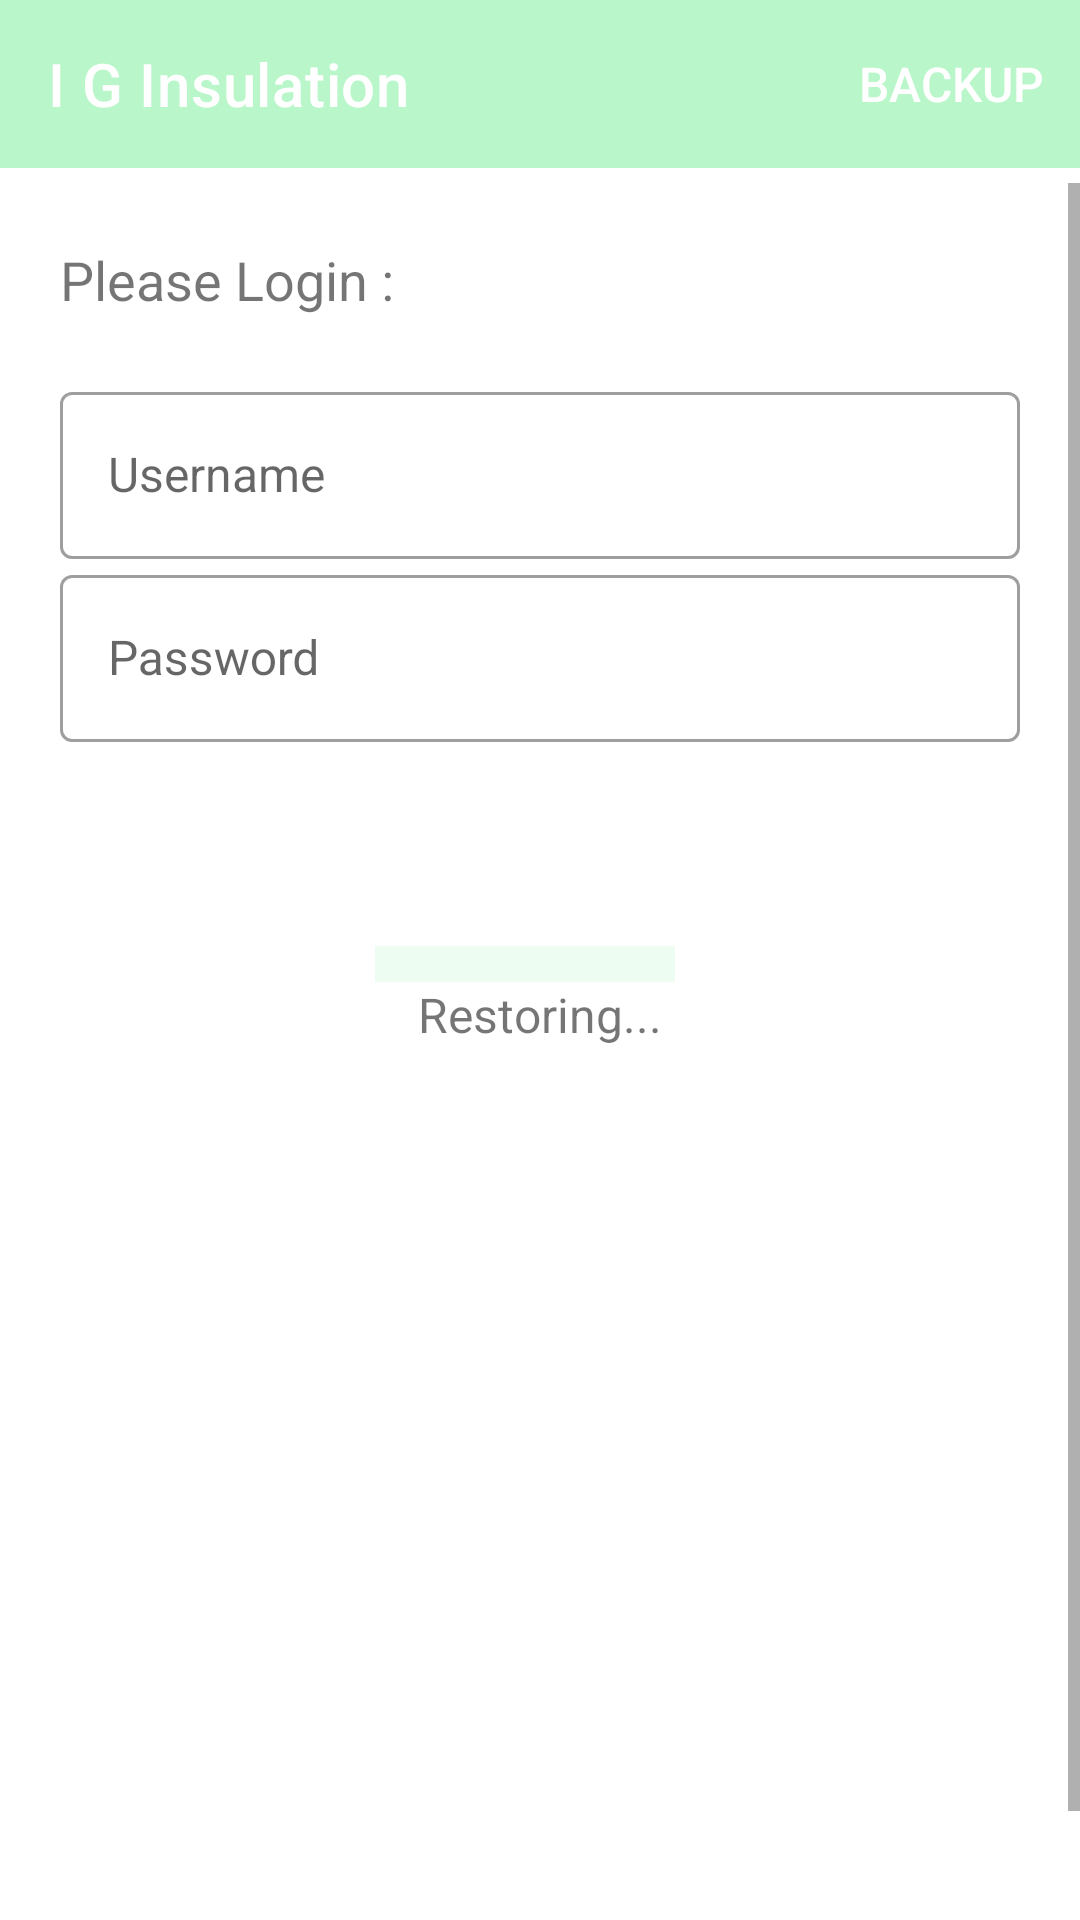

Layout XML and referenced resources for this Android screen:
<!-- AndroidManifest.xml: application theme Theme.IGInsulation -->
<!-- res/layout/fragment_start.xml -->
<?xml version="1.0" encoding="utf-8"?>
<layout xmlns:android="http://schemas.android.com/apk/res/android"
    xmlns:app="http://schemas.android.com/apk/res-auto"
    xmlns:tools="http://schemas.android.com/tools"
    tools:context=".StartFragment">

    <LinearLayout style="@style/general_vertical_linear_layout">

        <com.google.android.material.appbar.AppBarLayout
            android:layout_width="match_parent"
            android:layout_height="wrap_content">

            <com.google.android.material.appbar.MaterialToolbar
                android:id="@+id/topAppBar"
                style="@style/Widget.MaterialComponents.Toolbar.Primary"
                android:layout_width="match_parent"
                android:layout_height="?attr/actionBarSize"
                app:menu="@menu/header"
                app:title="I G Insulation" />

        </com.google.android.material.appbar.AppBarLayout>

        <ScrollView style="@style/outer_scroll_view">

            <LinearLayout style="@style/outer_vertical_linear_layout">

                <LinearLayout
                    android:id="@+id/login_layout"
                    style="@style/general_vertical_linear_layout">

                    <TextView
                        android:layout_width="match_parent"
                        android:layout_height="wrap_content"
                        android:layout_marginBottom="20dp"
                        android:text="Please Login :"
                        android:textSize="18sp" />

                    <com.google.android.material.textfield.TextInputLayout
                        style="@style/new_text_input_layout"
                        android:hint="Username">

                        <com.google.android.material.textfield.TextInputEditText
                            android:id="@+id/username"
                            style="@style/new_edit_input_layout"
                            android:inputType="textEmailAddress" />
                    </com.google.android.material.textfield.TextInputLayout>

                    <com.google.android.material.textfield.TextInputLayout
                        style="@style/new_text_input_layout"
                        android:hint="Password">

                        <com.google.android.material.textfield.TextInputEditText
                            android:id="@+id/password"
                            style="@style/new_edit_input_layout"
                            android:inputType="textPassword" />
                    </com.google.android.material.textfield.TextInputLayout>

                    <Button
                        android:id="@+id/login"
                        style="@style/general_button"
                        android:layout_marginTop="20dp"
                        android:text="login" />
                </LinearLayout>

                <LinearLayout
                    android:id="@+id/restore_layout"
                    style="@style/general_vertical_linear_layout"
                    android:gravity="center">

                    <com.google.android.material.progressindicator.LinearProgressIndicator
                        android:id="@+id/loader"
                        android:layout_width="100dp"
                        android:layout_height="wrap_content"
                        android:layout_marginEnd="5dp"
                        app:trackThickness="12dp" />

                    <TextView
                        android:layout_width="wrap_content"
                        android:layout_height="wrap_content"
                        android:text="Restoring..." />
                </LinearLayout>

                <LinearLayout
                    android:id="@+id/buttons_layout"
                    style="@style/general_vertical_linear_layout">

                    <Button
                        android:id="@+id/button_billing"
                        style="@style/general_button"
                        android:text="Billing" />

                    <Button
                        android:id="@+id/button_rate_list"
                        style="@style/general_button"
                        android:text="Rate List" />


                    <Button
                        android:id="@+id/button_shop_stock"
                        style="@style/general_button"
                        android:text="Shop Stock" />

                    <Button
                        android:id="@+id/button_committee"
                        style="@style/general_button"
                        android:text="Committee" />

                    <Button
                        android:id="@+id/custom_ledgers"
                        style="@style/general_button"
                        android:text="Custom Ledgers" />

                    <Button
                        android:id="@+id/button_settings"
                        style="@style/general_button"
                        android:text="Settings" />
                </LinearLayout>
            </LinearLayout>
        </ScrollView>
    </LinearLayout>
</layout>
<!-- resources referenced by this layout -->
<resources>
  <style name="general_button" parent="Widget.MaterialComponents.Button">
          <item name="android:layout_width">match_parent</item>
          <item name="android:layout_height">wrap_content</item>
      </style>
  <style name="general_vertical_linear_layout">
          <item name="android:layout_height">wrap_content</item>
          <item name="android:layout_width">match_parent</item>
          <item name="android:orientation">vertical</item>
      </style>
  <style name="new_edit_input_layout" parent="Widget.MaterialComponents.TextInputLayout.OutlinedBox">
          <item name="android:layout_width">match_parent</item>
          <item name="android:layout_height">wrap_content</item>
      </style>
  <style name="new_text_input_layout" parent="Widget.MaterialComponents.TextInputLayout.OutlinedBox">
          <item name="android:layout_width">match_parent</item>
          <item name="android:layout_height">wrap_content</item>
          <item name="endIconMode">clear_text</item>
      </style>
  <style name="outer_scroll_view">
          <item name="android:layout_height">match_parent</item>
          <item name="android:layout_width">match_parent</item>
          <item name="android:layout_marginTop">5dp</item>
          <item name="android:layout_marginBottom">20dp</item>
      </style>
  <style name="outer_vertical_linear_layout">
          <item name="android:layout_height">wrap_content</item>
          <item name="android:layout_width">match_parent</item>
          <item name="android:layout_margin">20dp</item>
          <item name="android:orientation">vertical</item>
      </style>
  <style name="Theme.IGInsulation" parent="Theme.MaterialComponents.DayNight.NoActionBar">
          <item name="colorPrimary">#B9F6CA</item>
          <item name="android:textSize">16sp</item>
      </style>
</resources>
